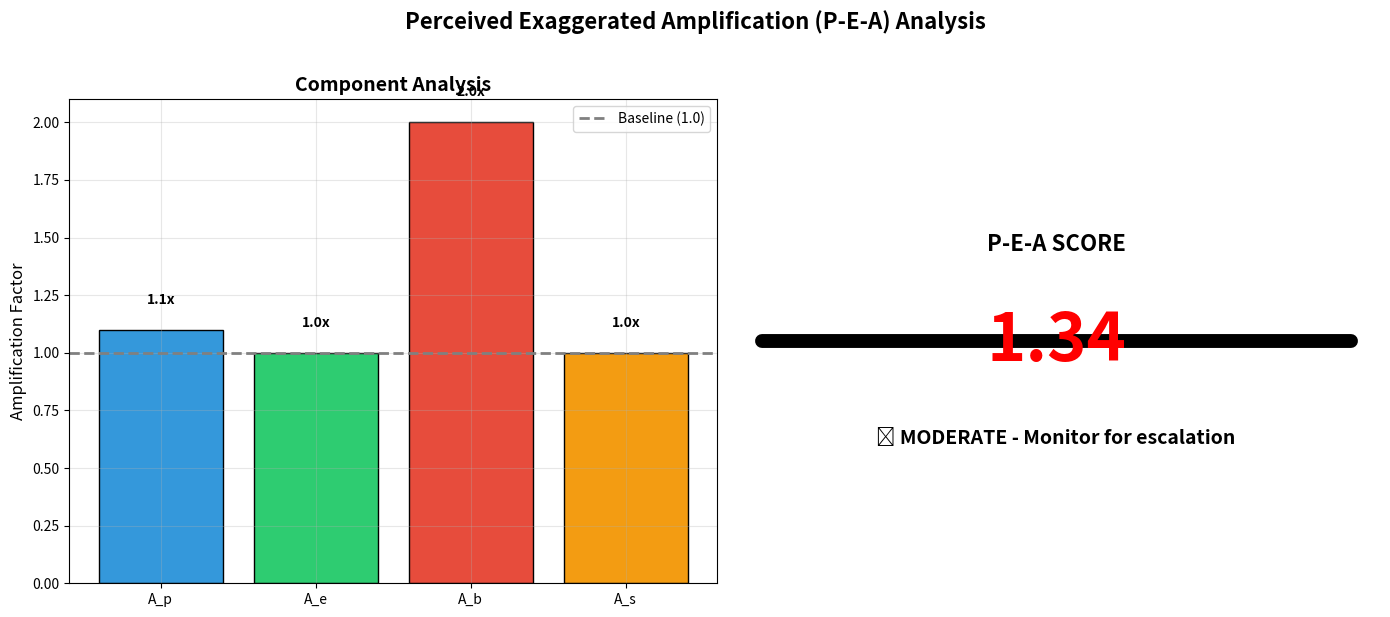
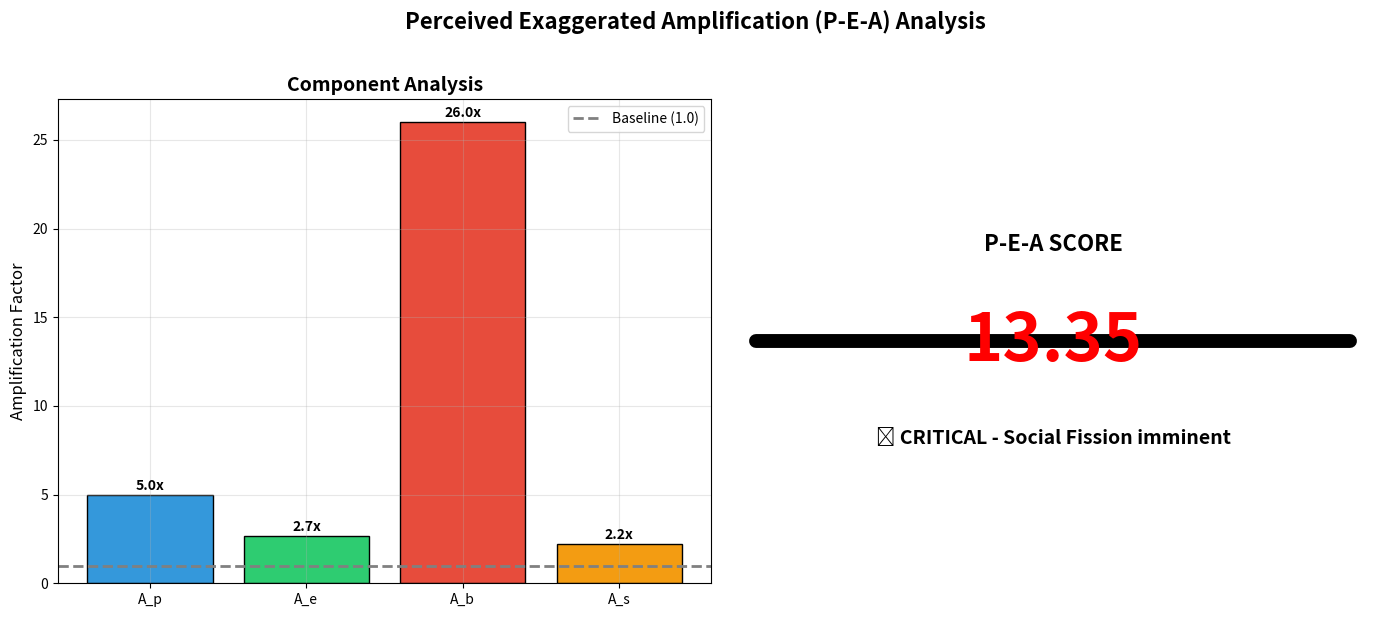

Reproduce these figures in Python, in order.
# P-E-A TOOLKIT - LOCAL DEMO
# For Jupyter Notebook on your computer

# Step 1: Import libraries (no !pip needed since you have them)
import numpy as np
import pandas as pd
import matplotlib.pyplot as plt
import warnings
warnings.filterwarnings('ignore')

print("✅ Libraries loaded successfully!")

# Step 2: The Official P-E-A Calculator
class PEACalculator:
    """Official P-E-A Calculator (Master Lexicon v1.0)"""
    
    def __init__(self, gamma=1.0, delta1=1.0, delta2=0.5):
        self.gamma = gamma
        self.delta1 = delta1
        self.delta2 = delta2
        self.components = {}
        self.score = None
    
    def calculate_from_data(self, feed_data, baseline_data):
        """Main calculation method - Master Lexicon formulas"""
        # A_p: Prevalence Amplification
        A_p = feed_data['prevalence'] / baseline_data['prevalence'] if baseline_data['prevalence'] > 0 else 1.0
        
        # A_e: Emotional Amplification
        A_e = feed_data['emotion'] / baseline_data['emotion'] if baseline_data['emotion'] > 0 else 1.0
        
        # A_b: Bot/Coordination Amplification
        A_b = 1 + self.gamma * (feed_data['bot_activity'] / baseline_data['bot_activity'] if baseline_data['bot_activity'] > 0 else 0)
        
        # A_s: Bias Skew Amplification
        directional_skew = abs(feed_data['slant_mean'] - baseline_data['slant_mean'])
        diversity_loss = max(0, baseline_data['slant_std'] - feed_data['slant_std'])
        A_s = 1 + (self.delta1 * directional_skew) + (self.delta2 * diversity_loss)
        
        self.components = {
            'A_p': A_p, 
            'A_e': A_e, 
            'A_b': A_b, 
            'A_s': A_s,
            'parameters': {'gamma': self.gamma, 'delta1': self.delta1, 'delta2': self.delta2}
        }
        
        # THE OFFICIAL P-E-A FORMULA: Root Mean Square
        sum_squares = (A_p**2) + (A_e**2) + (A_b**2) + (A_s**2)
        self.score = np.sqrt(sum_squares / 4)
        return self.score
    
    def interpret(self):
        """Interpret the score with Social Physics thresholds"""
        if self.score is None:
            return "No score calculated yet."
        
        if self.score < 1.2:
            return "🟢 LOW - Perceptual integrity maintained"
        elif self.score < 1.7:
            return "🟡 MODERATE - Monitor for escalation"
        elif self.score < 2.3:
            return "🟠 HIGH - Risk of Social Fission"
        else:
            return "🔴 CRITICAL - Social Fission imminent"
    
    def plot_results(self):
        """Create publication-ready visualization"""
        fig, (ax1, ax2) = plt.subplots(1, 2, figsize=(14, 6))
        
        # Left plot: Component breakdown
        components = list(self.components.keys())[:4]  # Just A_p, A_e, A_b, A_s
        values = [self.components[c] for c in components]
        
        colors = ['#3498db', '#2ecc71', '#e74c3c', '#f39c12']
        bars = ax1.bar(components, values, color=colors, edgecolor='black')
        ax1.axhline(y=1.0, color='gray', linestyle='--', linewidth=2, label='Baseline (1.0)')
        ax1.set_ylabel('Amplification Factor', fontsize=12)
        ax1.set_title('Component Analysis', fontsize=14, fontweight='bold')
        ax1.legend()
        ax1.grid(True, alpha=0.3)
        
        # Add value labels
        for bar, val in zip(bars, values):
            height = bar.get_height()
            ax1.text(bar.get_x() + bar.get_width()/2., height + 0.1,
                    f'{val:.1f}x', ha='center', va='bottom', fontweight='bold')
        
        # Right plot: P-E-A score gauge
        ax2.axis('off')
        ax2.text(0.5, 0.7, f'P-E-A SCORE', ha='center', va='center', 
                fontsize=16, fontweight='bold', transform=ax2.transAxes)
        ax2.text(0.5, 0.5, f'{self.score:.2f}', ha='center', va='center',
                fontsize=48, fontweight='bold', color='red', transform=ax2.transAxes)
        ax2.text(0.5, 0.3, self.interpret(), ha='center', va='center',
                fontsize=14, fontweight='bold', transform=ax2.transAxes)
        
        # Draw a simple gauge
        gauge_x = [0.3, 0.7]
        gauge_y = [0.1, 0.1]
        ax2.plot(gauge_x, gauge_y, color='black', linewidth=10, solid_capstyle='round')
        
        plt.suptitle('Perceived Exaggerated Amplification (P-E-A) Analysis', 
                    fontsize=16, fontweight='bold', y=1.02)
        plt.tight_layout()
        plt.show()
    
    def generate_report(self):
        """Generate a complete analysis report"""
        report = f"""
        {'='*60}
        P-E-A ANALYSIS REPORT
        {'='*60}
        
        FINAL SCORE: {self.score:.3f}
        STATUS: {self.interpret()}
        
        COMPONENT BREAKDOWN:
        • Prevalence Amplification (A_p): {self.components['A_p']:.2f}x
        • Emotional Amplification (A_e): {self.components['A_e']:.2f}x  
        • Bot Amplification (A_b): {self.components['A_b']:.2f}x
        • Bias Skew Amplification (A_s): {self.components['A_s']:.2f}x
        
        PARAMETERS USED:
        • Gamma (bot sensitivity): {self.gamma}
        • Delta1 (directional bias): {self.delta1}
        • Delta2 (diversity loss): {self.delta2}
        
        INTERPRETATION:
        {self.interpret().split(' - ')[1]}
        
        REFERENCE:
        Calculated according to Social Physics Master Lexicon v1.0
        (Skouri, 2026)
        {'='*60}
        """
        return report

print("✅ P-E-A Calculator class loaded successfully!")

# Step 3: Run the Demonstration
print("\n" + "="*60)
print("DEMONSTRATION: Analyzing Example Data")
print("="*60)

# Example 1: Normal case (your toy example)
print("\n📊 EXAMPLE 1: Normal Conditions")
feed1 = {'prevalence': 0.11, 'emotion': 0.3, 'bot_activity': 0.1, 'slant_mean': 0.0, 'slant_std': 0.7}
baseline1 = {'prevalence': 0.10, 'emotion': 0.3, 'bot_activity': 0.1, 'slant_mean': 0.0, 'slant_std': 0.7}

calc1 = PEACalculator()
score1 = calc1.calculate_from_data(feed1, baseline1)
print(calc1.generate_report())
calc1.plot_results()

# Example 2: Dangerous amplification (your real test)
print("\n" + "="*60)
print("📊 EXAMPLE 2: Dangerous Amplification Detected!")
print("="*60)

feed2 = {
    'prevalence': 0.25,    # 25% of feed (vs 5% normal)
    'emotion': 0.8,        # High emotion (vs 0.3 normal)
    'bot_activity': 2.5,   # Massive bot activity (vs 0.1 normal)
    'slant_mean': 0.9,     # Heavy bias (vs 0.0 neutral)
    'slant_std': 0.1       # No diversity (vs 0.7 diverse)
}

baseline2 = {
    'prevalence': 0.05,
    'emotion': 0.3,
    'bot_activity': 0.1,
    'slant_mean': 0.0,
    'slant_std': 0.7
}

calc2 = PEACalculator()
score2 = calc2.calculate_from_data(feed2, baseline2)
print(calc2.generate_report())
calc2.plot_results()

print("\n✅ Demonstration complete!")
